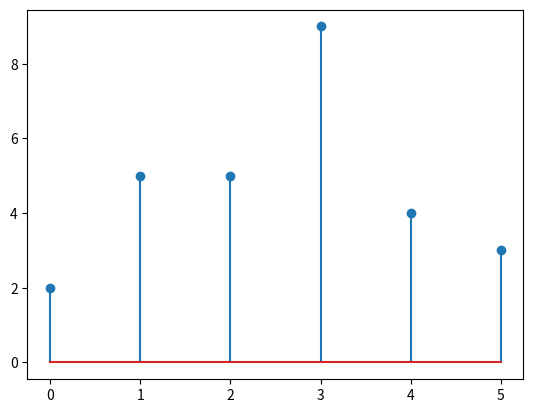

Here is the Python script that generated this plot:
import numpy as np
import matplotlib.pyplot as plt

def impuls (n,A,shift):
    i= np.zeros(len(n))
    k=np.where(n==shift)
    i[k]=A
    return i

def impuls1 (n,A,shift):
    i= np.zeros(len(n))
    k=np.where(n==shift)
    i[k]=A
    return i

n=np.arange(-2,2,1)
m=np.arange(-1,2,1)

x=impuls(n, 1, -2) + impuls(n, 2, -1)+impuls(n, 1, 0)+impuls(n, 3, 1) 
x=x.tolist()

h=impuls1(m, 2, -1) + impuls1(m, 1, 0)+impuls1(m, 1, 1)
h=h.tolist()

htemp=np.zeros(len(x)+ len(h)-1)
htemp=htemp.tolist()
y=[]
l=len(x)+len(h)-1
for i in range(0,l):
    sum=0
    if(i<len(h)):
        htemp.insert(0,h[i])
        htemp.pop(l)
    else:
        htemp.insert(0,0)
        htemp.pop(l)
    for i in range(0,len(x)):
        sum=sum+ x[i]*htemp[i]
    y.append(sum)
plt.stem(y)